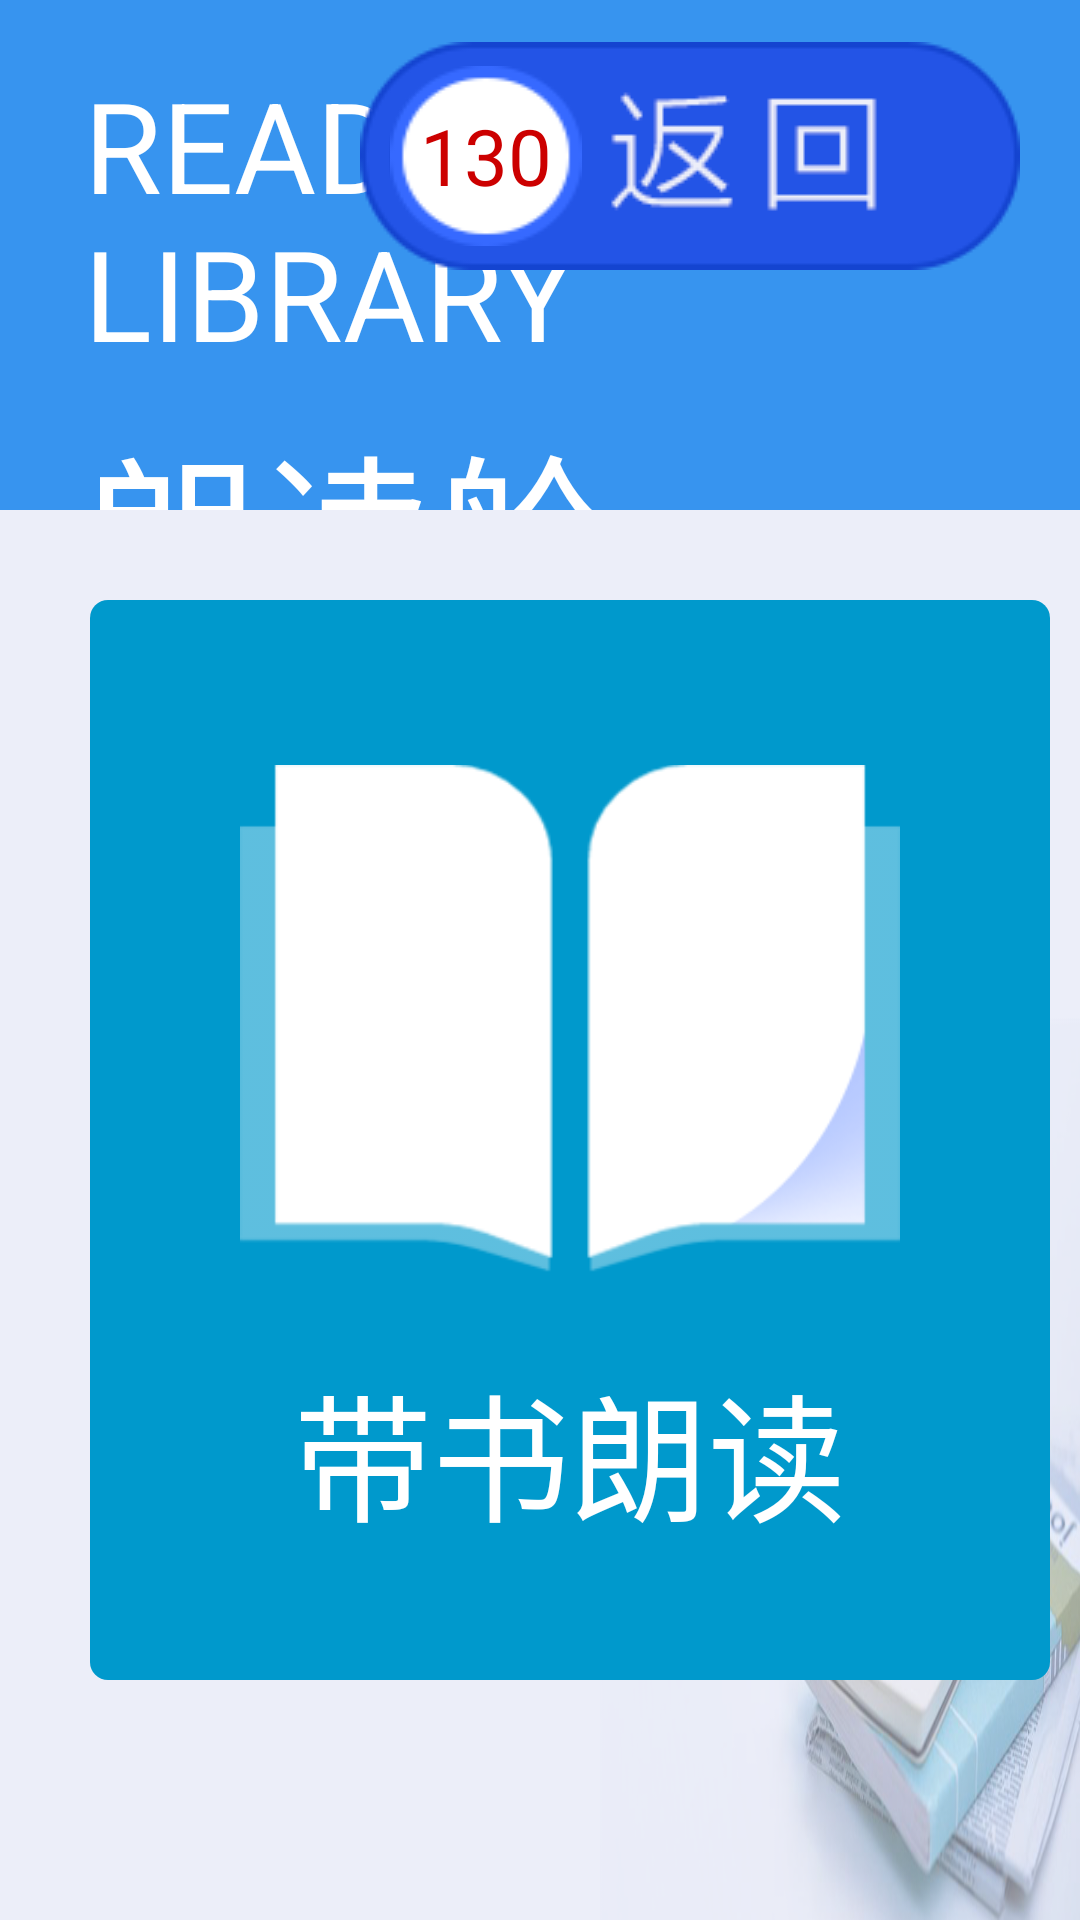

Layout XML and referenced resources for this Android screen:
<!-- AndroidManifest.xml: application theme Theme.AppCompat.Light.NoActionBar -->
<!-- res/layout/activity_function.xml -->
<?xml version="1.0" encoding="utf-8"?>
<RelativeLayout xmlns:android="http://schemas.android.com/apk/res/android"
    android:layout_width="match_parent"
    android:layout_height="match_parent"
    android:background="@drawable/bg_book">

    <include android:id="@+id/tb_function_activity" layout="@layout/layout_title_bar"/>




        <LinearLayout
            android:layout_width="wrap_content"
            android:layout_height="wrap_content"
            android:layout_centerHorizontal="true"
            android:layout_below="@id/tb_function_activity"
            android:orientation="horizontal">

            <LinearLayout
                android:id="@+id/ll_book_reading_function_reading"
                android:layout_width="320dp"
                android:layout_height="360dp"
                android:layout_margin="30dp"
                android:orientation="vertical"
                android:gravity="center_horizontal"
                android:background="@drawable/shape_code_login_button">

                <ImageView
                    android:layout_marginTop="30dp"
                    android:layout_width="220dp"
                    android:layout_height="220dp"
                    android:src="@drawable/icon_book_reading"/>

                <TextView
                    android:layout_width="wrap_content"
                    android:layout_height="wrap_content"
                    android:text="@string/text_view_book_function_activity"
                    android:textColor="@android:color/white"
                    android:textSize="46sp"/>


            </LinearLayout>

            <LinearLayout
                android:id="@+id/ll_scenario_reading_function_activity"
                android:layout_width="320dp"
                android:layout_height="360dp"
                android:layout_margin="30dp"
                android:orientation="vertical"
                android:gravity="center_horizontal"
                android:background="@drawable/shape_qr_code_login_button">

                <ImageView
                    android:layout_marginTop="30dp"
                    android:layout_width="200dp"
                    android:layout_height="200dp"
                    android:src="@drawable/icon_scenario_reading"/>

                <TextView
                    android:layout_width="wrap_content"
                    android:layout_height="wrap_content"
                    android:text="@string/text_view_scenario_function_activity"
                    android:textColor="@android:color/white"
                    android:layout_marginTop="22dp"
                    android:textSize="46sp"/>


            </LinearLayout>



        </LinearLayout>

    </RelativeLayout>
<!-- res/layout/layout_title_bar.xml (included above) -->
<?xml version="1.0" encoding="utf-8"?>
<RelativeLayout
    xmlns:android="http://schemas.android.com/apk/res/android"
    android:id="@+id/rl_tb_background"
    android:layout_width="match_parent"
    android:layout_height="170dp"
    android:background="@color/color_title_bar">



        <TextView
            android:id="@+id/tv_title_bar_title_english"
            android:layout_width="wrap_content"
            android:layout_height="wrap_content"
            android:textSize="42sp"
            android:layout_marginLeft="28dp"
            android:layout_marginTop="20dp"
            android:textColor="@android:color/white"
            android:text="@string/text_view_login_english_activity"/>

        <TextView
            android:id="@+id/tv_title_name_title_bar"
            android:layout_below="@id/tv_title_bar_title_english"
            android:layout_width="wrap_content"
            android:layout_height="wrap_content"
            android:textSize="58sp"
            android:layout_marginTop="8dp"
            android:layout_marginLeft="28dp"
            android:textColor="@android:color/white"
            android:text="@string/text_view_login_title_activity"/>



        <RelativeLayout
            android:id="@+id/rl_backpress_title_bar"
            android:layout_width="wrap_content"
            android:layout_height="wrap_content"
            android:background="@drawable/backpress"
            android:layout_alignParentRight="true"
            android:layout_marginTop="14dp"
            android:layout_marginRight="20dp">

            <RelativeLayout
                android:layout_width="wrap_content"
                android:layout_height="wrap_content"
                android:layout_centerVertical="true"
                android:layout_marginLeft="10dp"
                android:background="@drawable/icon_middle">

                <TextView
                    android:id="@+id/tv_time_title_bar"
                    android:layout_width="wrap_content"
                    android:layout_height="wrap_content"
                    android:layout_centerInParent="true"
                    android:text="130"
                    android:textSize="26dp"
                    android:textColor="@android:color/holo_red_dark"
                    android:layout_marginLeft="20dp"/>

            </RelativeLayout>






        </RelativeLayout>


    </RelativeLayout>
<!-- resources referenced by this layout -->
<resources>
  <color name="color_title_bar">#DD1C86EE</color>
  <!-- drawable backpress: png bitmap (drawable, 5702 bytes) -->
  <!-- drawable bg_book: png bitmap (drawable, 185511 bytes) -->
  <!-- drawable icon_book_reading: png bitmap (drawable, 4663 bytes) -->
  <!-- drawable icon_middle: png bitmap (drawable, 1676 bytes) -->
  <!-- drawable icon_scenario_reading: png bitmap (drawable, 15615 bytes) -->
  <!-- drawable shape_code_login_button (drawable) -->
  <?xml version="1.0" encoding="utf-8"?>
  <selector xmlns:android="http://schemas.android.com/apk/res/android">
      <item android:state_pressed="true">
          <shape>
              <solid android:color="@android:color/holo_blue_light" />
              <corners android:topLeftRadius="6dp"
                  android:topRightRadius="6dp"
                  android:bottomRightRadius="6dp"
                  android:bottomLeftRadius="6dp"/>
          </shape>
  
      </item>
      <item>
          <shape>
              <solid android:color="@android:color/holo_blue_dark" />
              <corners android:topLeftRadius="6dp"
                  android:topRightRadius="6dp"
                  android:bottomRightRadius="6dp"
                  android:bottomLeftRadius="6dp"/>
          </shape>
  
      </item>
  </selector>
  <!-- drawable shape_qr_code_login_button (drawable) -->
  <?xml version="1.0" encoding="utf-8"?>
  <selector xmlns:android="http://schemas.android.com/apk/res/android">
      <item android:state_pressed="true">
          <shape>
              <solid android:color="@android:color/holo_orange_light"/>
              <corners
                  android:bottomLeftRadius="6dp"
                  android:bottomRightRadius="6dp"
                  android:topLeftRadius="6dp"
                  android:topRightRadius="6dp"></corners>
  
          </shape>
  
      </item>
      <item >
          <shape>
              <solid android:color="@android:color/holo_orange_dark"/>
              <corners
                  android:bottomLeftRadius="6dp"
                  android:bottomRightRadius="6dp"
                  android:topLeftRadius="6dp"
                  android:topRightRadius="6dp"></corners>
  
          </shape>
      </item>
  </selector>
  <string name="text_view_book_function_activity">带书朗读</string>
  <string name="text_view_login_english_activity">READING LIBRARY</string>
  <string name="text_view_login_title_activity">朗读舱</string>
  <string name="text_view_scenario_function_activity">场景朗读</string>
</resources>
